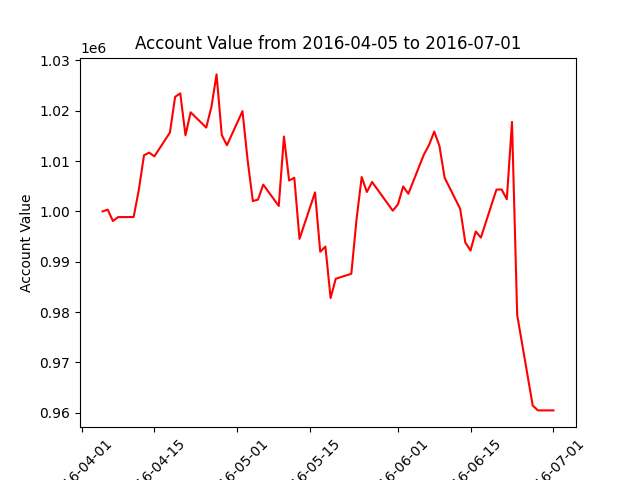

Data behind this chart, as committed beside it:
datadate, account_value
20160405, 1000000
20160406, 1000350
20160407, 998091
20160408, 998867
20160411, 998883
20160412, 1004298
20160413, 1011153
20160414, 1011664
20160415, 1010928
20160418, 1015660
20160419, 1022748
20160420, 1023427
20160421, 1015110
20160422, 1019680
20160425, 1016645
20160426, 1020710
20160427, 1027203
20160428, 1015168
20160429, 1013134
20160502, 1019907
20160503, 1010092
20160504, 1002048
20160505, 1002352
20160506, 1005316
20160509, 1001084
20160510, 1014862
20160511, 1006131
20160512, 1006682
20160513, 994546
20160516, 1003785
20160517, 991986
20160518, 993013
20160519, 982796
20160520, 986635
20160523, 987611
20160524, 998378
20160525, 1006829
20160526, 1003859
20160527, 1005839
20160531, 1000139
20160601, 1001410
20160602, 1004953
20160603, 1003506
20160606, 1011285
20160607, 1013202
20160608, 1015860
20160609, 1013000
20160610, 1006698
20160613, 1000518
20160614, 993814
20160615, 992234
20160616, 996015
20160617, 994802
20160620, 1004331
20160621, 1004355
20160622, 1002414
20160623, 1017767
20160624, 979445
20160627, 961450
20160628, 960488
... 3 more rows
